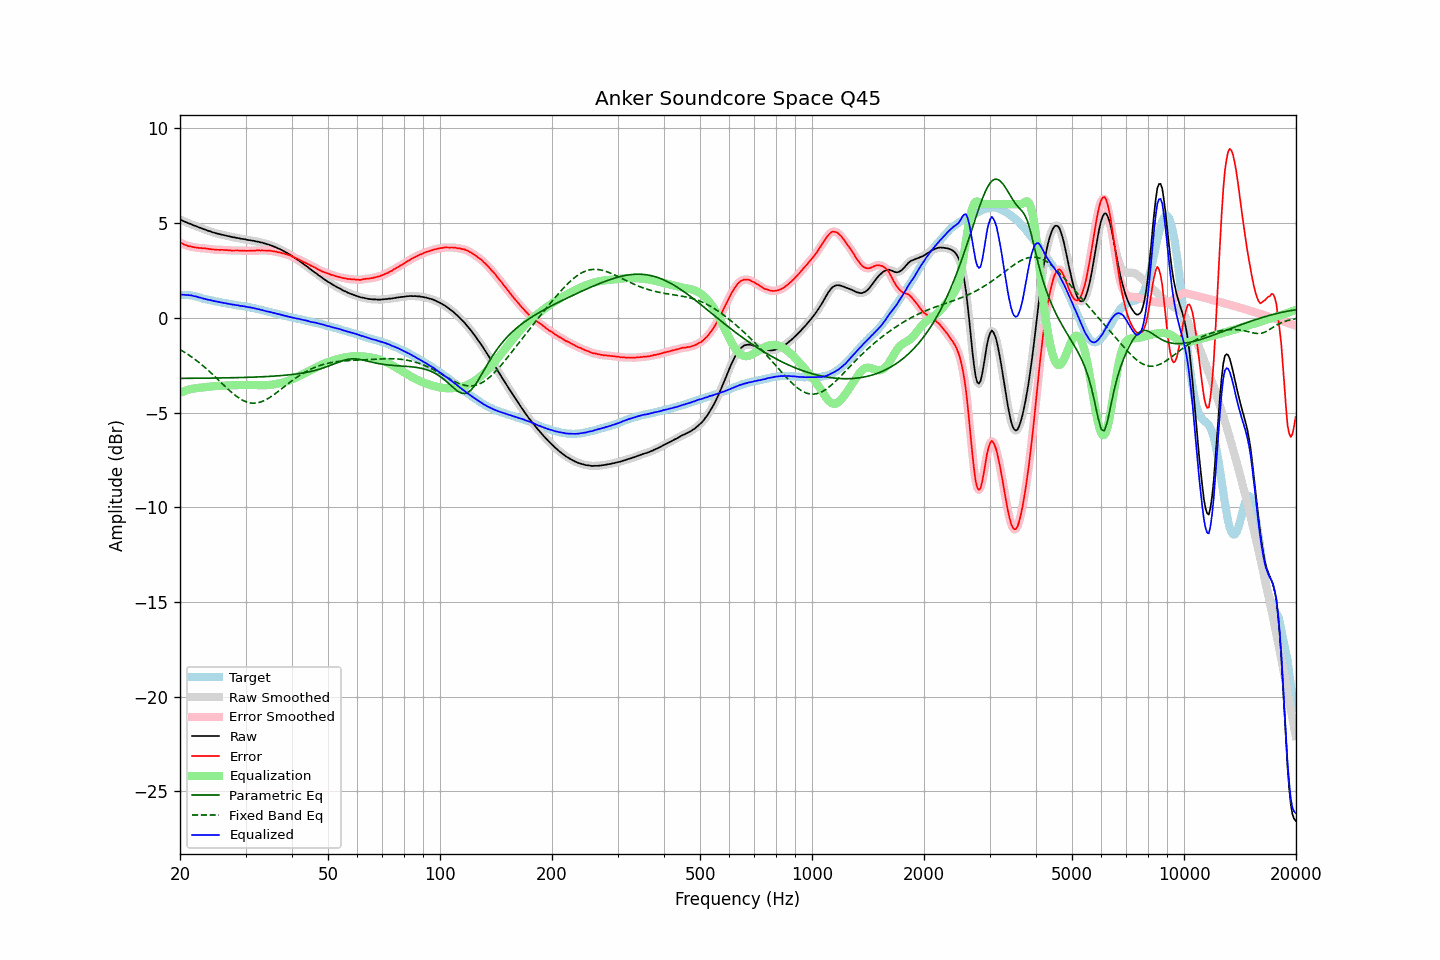

The data file committed next to this chart (first rows):
frequency, raw, error, smoothed, error_smoothed, equalization, parametric_eq, fixed_band_eq, equalized_raw, equalized_smoothed, target
20.00, 5.18, 3.97, 5.19, 3.97, -3.97, -3.20, -1.67, 1.22, 1.22, 1.22
20.20, 5.15, 3.94, 5.15, 3.93, -3.93, -3.20, -1.72, 1.22, 1.22, 1.22
20.40, 5.11, 3.90, 5.11, 3.89, -3.89, -3.20, -1.77, 1.22, 1.22, 1.22
20.61, 5.07, 3.86, 5.08, 3.86, -3.86, -3.19, -1.82, 1.21, 1.22, 1.22
20.81, 5.04, 3.83, 5.04, 3.82, -3.83, -3.19, -1.88, 1.21, 1.21, 1.22
21.02, 5.00, 3.79, 5.01, 3.80, -3.80, -3.19, -1.93, 1.20, 1.20, 1.21
21.23, 4.97, 3.78, 4.97, 3.78, -3.78, -3.19, -1.99, 1.20, 1.20, 1.19
21.44, 4.94, 3.76, 4.94, 3.76, -3.76, -3.19, -2.05, 1.19, 1.18, 1.18
21.66, 4.90, 3.74, 4.90, 3.74, -3.74, -3.19, -2.11, 1.17, 1.17, 1.16
21.87, 4.86, 3.72, 4.87, 3.72, -3.72, -3.19, -2.17, 1.14, 1.15, 1.14
22.09, 4.84, 3.71, 4.83, 3.71, -3.71, -3.19, -2.23, 1.13, 1.12, 1.13
22.31, 4.80, 3.70, 4.80, 3.70, -3.70, -3.19, -2.30, 1.10, 1.10, 1.10
22.54, 4.76, 3.68, 4.77, 3.69, -3.69, -3.19, -2.37, 1.07, 1.08, 1.08
22.76, 4.74, 3.68, 4.74, 3.68, -3.68, -3.19, -2.44, 1.06, 1.05, 1.06
22.99, 4.70, 3.67, 4.70, 3.68, -3.67, -3.19, -2.51, 1.03, 1.03, 1.03
23.22, 4.67, 3.67, 4.67, 3.67, -3.66, -3.19, -2.58, 1.01, 1.01, 1.00
23.45, 4.64, 3.66, 4.64, 3.66, -3.66, -3.18, -2.65, 0.99, 0.99, 0.98
23.69, 4.61, 3.65, 4.61, 3.65, -3.65, -3.18, -2.73, 0.97, 0.97, 0.97
23.92, 4.58, 3.64, 4.58, 3.64, -3.64, -3.18, -2.80, 0.95, 0.95, 0.95
24.16, 4.56, 3.63, 4.56, 3.62, -3.63, -3.18, -2.88, 0.94, 0.93, 0.94
24.40, 4.52, 3.61, 4.53, 3.61, -3.62, -3.18, -2.96, 0.91, 0.91, 0.91
24.65, 4.50, 3.61, 4.50, 3.61, -3.61, -3.18, -3.04, 0.90, 0.89, 0.89
24.89, 4.47, 3.60, 4.47, 3.60, -3.60, -3.18, -3.12, 0.87, 0.87, 0.87
25.14, 4.45, 3.59, 4.45, 3.59, -3.60, -3.18, -3.20, 0.86, 0.86, 0.86
25.39, 4.43, 3.59, 4.43, 3.59, -3.59, -3.17, -3.29, 0.84, 0.84, 0.84
25.65, 4.41, 3.58, 4.41, 3.59, -3.59, -3.17, -3.37, 0.82, 0.82, 0.83
25.91, 4.39, 3.59, 4.39, 3.59, -3.58, -3.17, -3.45, 0.81, 0.81, 0.80
26.16, 4.37, 3.59, 4.37, 3.58, -3.58, -3.17, -3.53, 0.79, 0.79, 0.79
26.43, 4.35, 3.58, 4.35, 3.58, -3.58, -3.17, -3.61, 0.78, 0.78, 0.78
26.69, 4.33, 3.58, 4.33, 3.57, -3.57, -3.17, -3.69, 0.76, 0.76, 0.76
26.96, 4.31, 3.57, 4.31, 3.57, -3.57, -3.17, -3.77, 0.75, 0.75, 0.74
27.23, 4.29, 3.56, 4.29, 3.56, -3.56, -3.16, -3.85, 0.73, 0.73, 0.73
27.50, 4.27, 3.55, 4.27, 3.55, -3.56, -3.16, -3.93, 0.71, 0.71, 0.72
27.77, 4.25, 3.55, 4.26, 3.55, -3.56, -3.16, -4.00, 0.70, 0.70, 0.70
28.05, 4.24, 3.55, 4.24, 3.55, -3.55, -3.16, -4.07, 0.69, 0.69, 0.69
28.33, 4.22, 3.56, 4.23, 3.56, -3.55, -3.16, -4.13, 0.67, 0.67, 0.67
28.62, 4.21, 3.56, 4.21, 3.55, -3.55, -3.15, -4.19, 0.66, 0.66, 0.66
28.90, 4.19, 3.55, 4.19, 3.55, -3.55, -3.15, -4.25, 0.64, 0.64, 0.64
29.19, 4.17, 3.55, 4.18, 3.55, -3.55, -3.15, -4.30, 0.63, 0.63, 0.62
29.48, 4.16, 3.54, 4.16, 3.54, -3.55, -3.15, -4.35, 0.62, 0.62, 0.62
29.78, 4.15, 3.54, 4.15, 3.54, -3.54, -3.15, -4.39, 0.61, 0.60, 0.61
30.08, 4.13, 3.54, 4.13, 3.54, -3.54, -3.14, -4.43, 0.59, 0.59, 0.60
30.38, 4.11, 3.54, 4.12, 3.54, -3.54, -3.14, -4.46, 0.57, 0.58, 0.58
30.68, 4.10, 3.54, 4.10, 3.54, -3.54, -3.14, -4.48, 0.56, 0.56, 0.56
30.99, 4.09, 3.55, 4.09, 3.55, -3.54, -3.13, -4.49, 0.55, 0.55, 0.54
31.30, 4.07, 3.54, 4.08, 3.55, -3.55, -3.13, -4.50, 0.53, 0.53, 0.53
31.61, 4.06, 3.55, 4.06, 3.55, -3.55, -3.13, -4.50, 0.51, 0.51, 0.52
31.93, 4.04, 3.55, 4.04, 3.55, -3.55, -3.12, -4.50, 0.49, 0.49, 0.49
32.24, 4.02, 3.56, 4.03, 3.55, -3.55, -3.12, -4.49, 0.47, 0.47, 0.46
32.57, 4.01, 3.56, 4.01, 3.56, -3.56, -3.12, -4.47, 0.46, 0.45, 0.45
32.89, 3.98, 3.55, 3.99, 3.56, -3.56, -3.11, -4.45, 0.42, 0.43, 0.44
33.22, 3.97, 3.57, 3.97, 3.56, -3.56, -3.11, -4.42, 0.41, 0.41, 0.40
33.55, 3.94, 3.55, 3.94, 3.56, -3.56, -3.11, -4.38, 0.38, 0.39, 0.39
33.89, 3.92, 3.55, 3.92, 3.56, -3.56, -3.10, -4.34, 0.37, 0.37, 0.37
34.23, 3.89, 3.55, 3.90, 3.55, -3.55, -3.10, -4.30, 0.34, 0.34, 0.35
34.57, 3.87, 3.55, 3.87, 3.55, -3.55, -3.09, -4.25, 0.33, 0.33, 0.32
34.92, 3.84, 3.54, 3.84, 3.54, -3.54, -3.09, -4.20, 0.31, 0.31, 0.30
35.27, 3.81, 3.53, 3.81, 3.53, -3.53, -3.08, -4.14, 0.29, 0.28, 0.29
35.62, 3.77, 3.51, 3.78, 3.52, -3.52, -3.08, -4.08, 0.26, 0.26, 0.26
35.97, 3.74, 3.50, 3.74, 3.50, -3.50, -3.07, -4.02, 0.24, 0.24, 0.24
... 635 more rows
